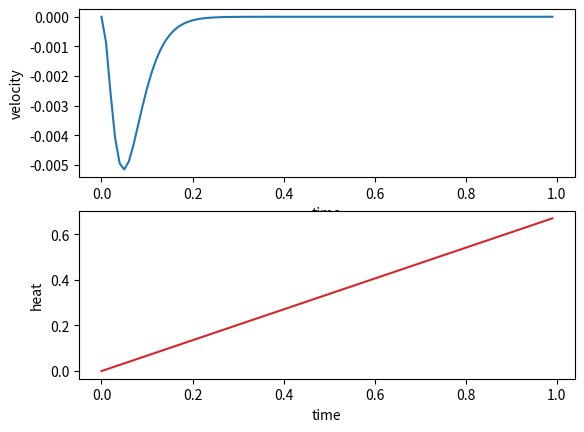

Reproduce this figure in Python.
import math as m
import numpy as np
import matplotlib.pyplot as pp

gravity = 9.8
#permeability of free space
mu_0 = 4*m.pi*10**(-7)

# Just some examples of realative permeability
# mu_r means realitive permeability to free space
# mu_r_ElectricalSteel = mu_0*4000
# mu_r_PureIron = mu_0*200000
# mu_r_Iron = mu_0*5000
# mu_r_CarbonSteel = mu_0*100

#NOTE: I tuned this number to get the calculation to match
mu_r_unknown = mu_0*700

# Measurements from my example solenoid
coreMu = mu_r_unknown
coreMass = 0.000785 #Kilograms
length = .035 #Meters
coreRadius = .0008 #Meters
coilRadius = .00165 #Meters
#wireRadius = 0.00015 #Meters
wireRadius = 5 * (10 ** (-5)) #44 gauge
numLoops = length / (2 * wireRadius)
#uncomment to set numloops manually
#numLoops = 500
maxVoltage = 9


wireCrossSecionalArea = m.pi * (wireRadius**2)
coreCrossSectionalArea = m.pi * (coreRadius**2)
wireLength = numLoops * (2 * m.pi * coilRadius)
wireResistivity = 1.68 * (10**(-8))
resistance = wireLength * wireResistivity / wireCrossSecionalArea
n = numLoops/length
# Define limiting variables here:
maxWireHeat = 155 # Celcius

# Since only a portion of the solenoid contains the core,
# we calculate a new mu = mu_0 * (% air) + mu_core * (% core)
def normalizedMu(lenCore):
    return (lenCore*coreMu + (length-lenCore)*coreMu)/length

# Find the inductance using the normalized mu ^^ given the
# length of the core that is enclosed in the solenoid
# http://hyperphysics.phy-astr.gsu.edu/hbase/magnetic/indcur.html#c1
def inductance(lenCore):
    return coreCrossSectionalArea*(n**2)*normalizedMu(lenCore)

# Becasue of self inductance, the current in a solenoid
# takes time to reach the applied current. 
# http://hyperphysics.phy-astr.gsu.edu/hbase/electric/indtra.html#c1
def newCurrent(appliedCurrent, time, inductance):
    i = appliedCurrent*(1-m.exp(-(resistance*time/inductance)))
    if (i*resistance > maxVoltage):
        i = (maxVoltage / resistance)
    return i 


# Using my calculations from previous logs
def force(appliedCurrent, time, lenCore, opposingForce):
    i = newCurrent(appliedCurrent, time, inductance(lenCore))
    f = (coreCrossSectionalArea*(coreMu-mu_0)/2)*((n*i)**2)
    return f - opposingForce

# Solves for current needed to give a force equal to the opposing force
# based on the same force calculation above.
def getHoldingCurrent(opposingForce):
    return m.sqrt((2*opposingForce)/(coreCrossSectionalArea * (coreMu - mu_0)))/n

# F = ma, so a = (calculated force)/mass
def acceleration(appliedCurrent, time, lenCore, opposingForce):
    return force(appliedCurrent, time, lenCore, opposingForce)/coreMass

# Velocity is just acceleration at a given time: v = a*t, but
# in our case, a changes because of the moving core
def velocity(appliedCurrent, time, lenCore, opposingForce):
    return acceleration(appliedCurrent, time, lenCore, opposingForce)*time

# Change in length = velocity * time, 
def newLenCore(lenCore, speed, time):
    return lenCore + (speed*time)

# Get the heat emitted from wire
def heat(resistance, current, time):
    return (current**2)*resistance*time



# Position is vertical, so opposing force is mass*gravity
opposingForce = coreMass * gravity
# Set the current to what is needed to oppose gravity
# should cause acceleration to 0 out
I = getHoldingCurrent(opposingForce)
# Other test current should cause continuous acceleration
# I2 = I+.01
# Starting at time = 0
t = 0
# Time step
step = .00001
# Initial velocity
v = 0
# lists to store points for the plot
graphTime = []
graphVelocity = []
graphHeat = []
short = False

# We're going to go for (100,000 * .00001) seconds (1 second)
for i in range(100000):
    v = velocity(I, t, v, opposingForce)*t
    # Comment out above, and uncomment below to show graph 
    # of current slightly above holding force, allowing it 
    # to keep accelerating upwards.
    # v = velocity(I2, t, v, opposingForce)*t

    #this means only plot every thousanth step
    if i%1000 == 0:
        wireHeat = heat(resistance, I, t)
        if(wireHeat > maxWireHeat):
            short = True

        graphTime.append(t)
        graphVelocity.append(v)
        graphHeat.append(wireHeat)

    t += step

if(short): print("Enamel melted, expect short!")
print("numLoops: ", numLoops)
print("resistance: ", resistance)
print("calculated holding votage: ", I*resistance)
print("calculated holding current: ",I)
print("max voltage: ", maxVoltage)
print("max current: ", maxVoltage / resistance)

# Plot
fig, axs = pp.subplots(2)
axs[0].plot(graphTime, graphVelocity)
axs[0].set(xlabel = "time", ylabel = "velocity")

axs[1].plot(graphTime, graphHeat, 'tab:red')
axs[1].set(xlabel = "time", ylabel = "heat")
pp.show()
